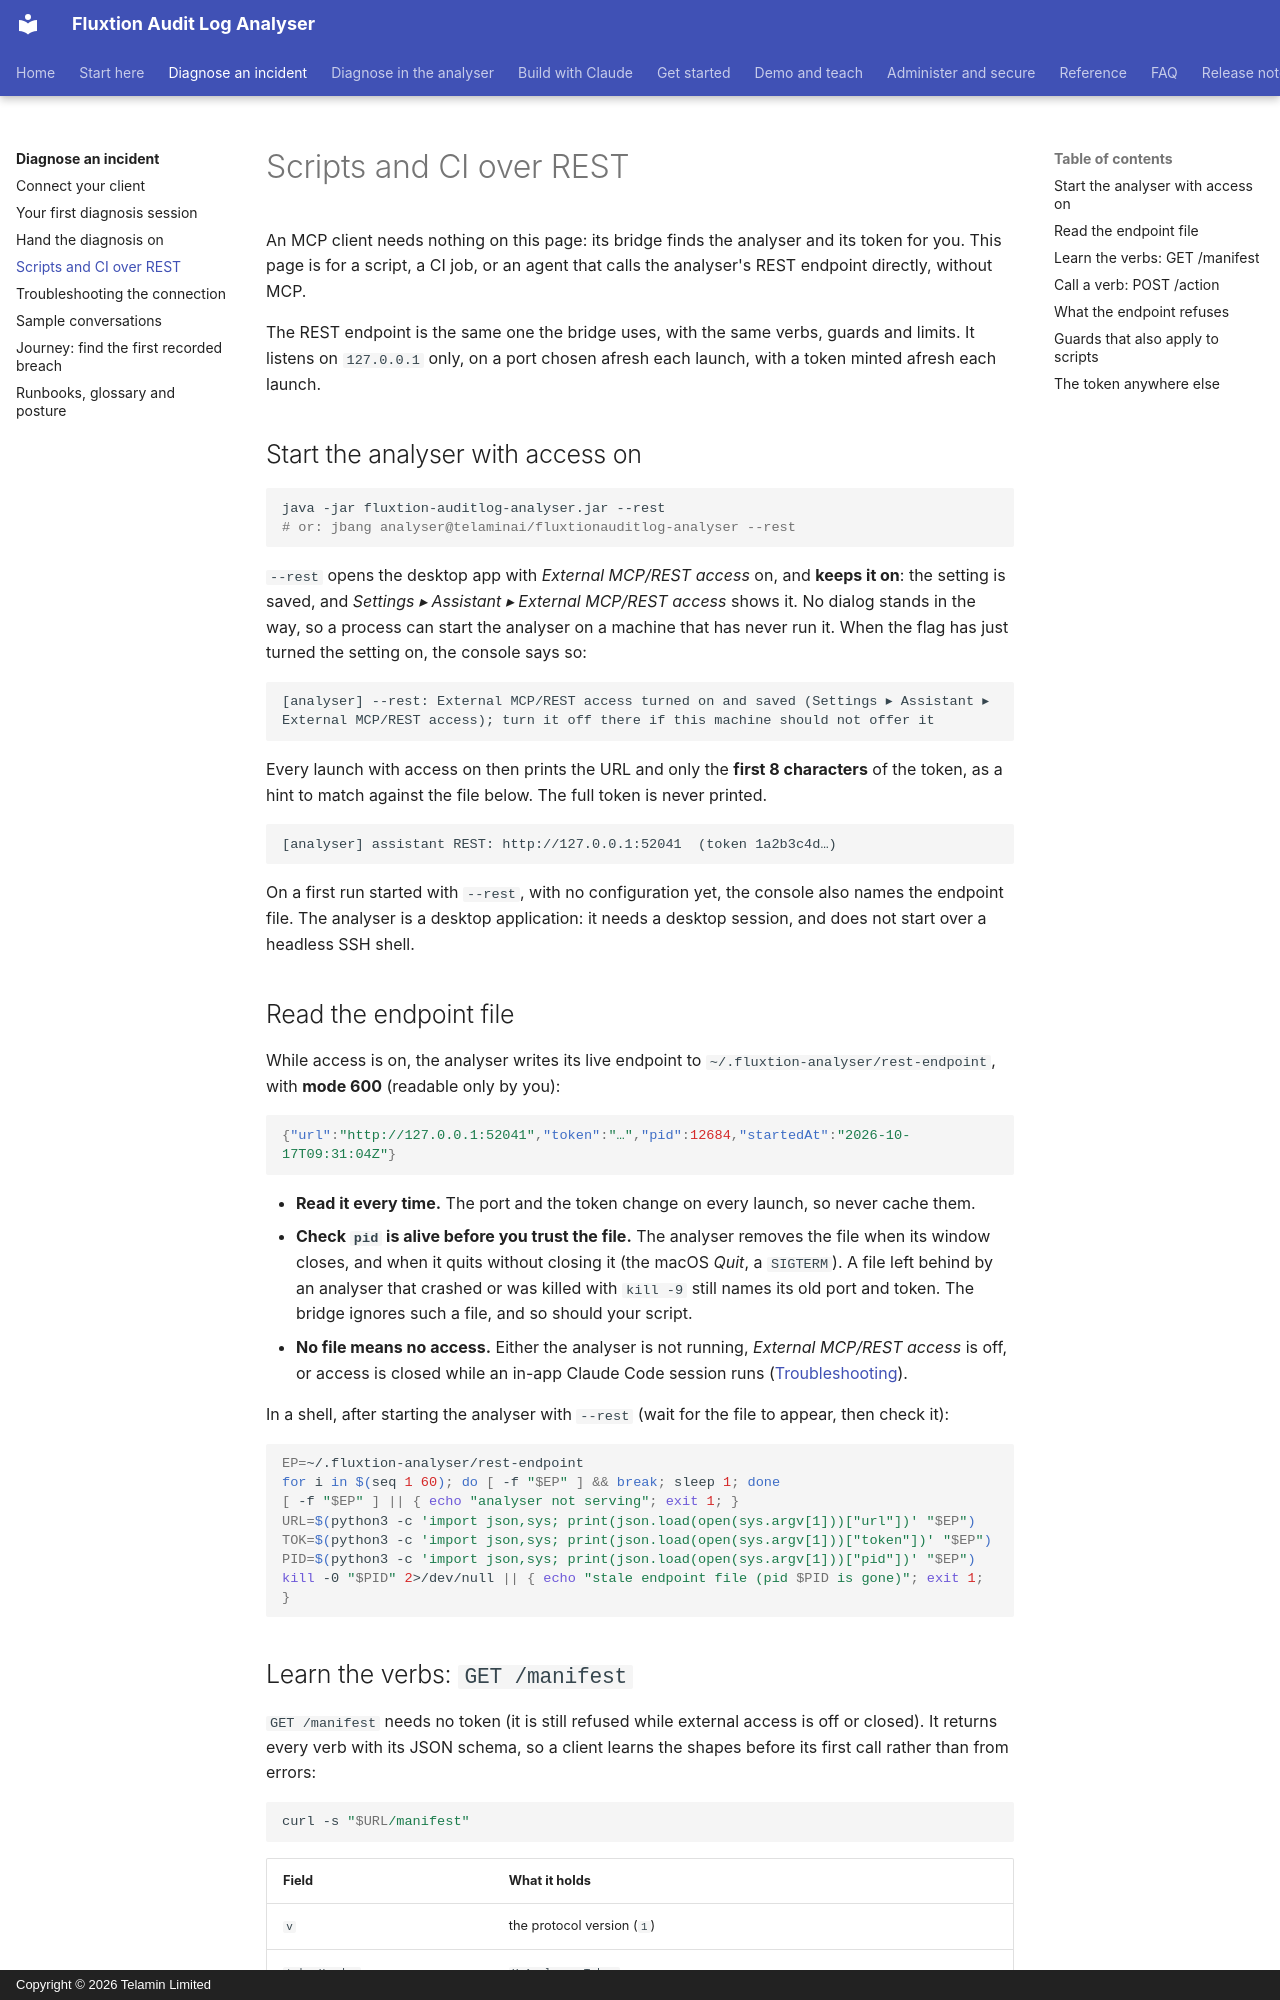

repository: telaminai/fluxtionauditlog-analyser · page: diagnose/rest-automation/index.html · generator: mkdocs · copyright: Copyright © 2026 Telamin Limited

# Scripts and CI over REST

An MCP client needs nothing on this page: its bridge finds the analyser and its token for you. This page is for a
script, a CI job, or an agent that calls the analyser's REST endpoint directly, without MCP.

The REST endpoint is the same one the bridge uses, with the same verbs, guards and limits. It listens on `127.0.0.1`
only, on a port chosen afresh each launch, with a token minted afresh each launch.

## Start the analyser with access on

```bash
java -jar fluxtion-auditlog-analyser.jar --rest
# or: jbang analyser@telaminai/fluxtionauditlog-analyser --rest
```

`--rest` opens the desktop app with *External MCP/REST access* on, and **keeps it on**: the setting is saved, and
*Settings ▸ Assistant ▸ External MCP/REST access* shows it. No dialog stands in the way, so a process can start the
analyser on a machine that has never run it. When the flag has just turned the setting on, the console says so:

```text
[analyser] --rest: External MCP/REST access turned on and saved (Settings ▸ Assistant ▸ External MCP/REST access); turn it off there if this machine should not offer it
```

Every launch with access on then prints the URL and only the **first 8 characters** of the token, as a hint to match
against the file below. The full token is never printed.

```text
[analyser] assistant REST: http://127.0.0.1:52041  (token 1a2b3c4d…)
```

On a first run started with `--rest`, with no configuration yet, the console also names the endpoint file. The analyser is a desktop
application: it needs a desktop session, and does not start over a headless SSH shell.

## Read the endpoint file

While access is on, the analyser writes its live endpoint to `~/.fluxtion-analyser/rest-endpoint`, with
**mode 600** (readable only by you):

```json
{"url":"http://127.0.0.1:52041","token":"…","pid":12684,"startedAt":"2026-10-17T09:31:04Z"}
```

- **Read it every time.** The port and the token change on every launch, so never cache them.
- **Check `pid` is alive before you trust the file.** The analyser removes the file when its window closes, and when it
  quits without closing it (the macOS *Quit*, a `SIGTERM`). A file left behind by an analyser that crashed or was
  killed with `kill -9` still names its old port and token. The bridge ignores such a file, and so should your script.
- **No file means no access.** Either the analyser is not running, *External MCP/REST access* is off, or access is
  closed while an in-app Claude Code session runs ([Troubleshooting](troubleshooting.md#while-claude-code-runs-in-the-analyser)).

In a shell, after starting the analyser with `--rest` (wait for the file to appear, then check it):

```bash
EP=~/.fluxtion-analyser/rest-endpoint
for i in $(seq 1 60); do [ -f "$EP" ] && break; sleep 1; done
[ -f "$EP" ] || { echo "analyser not serving"; exit 1; }
URL=$(python3 -c 'import json,sys; print(json.load(open(sys.argv[1]))["url"])' "$EP")
TOK=$(python3 -c 'import json,sys; print(json.load(open(sys.argv[1]))["token"])' "$EP")
PID=$(python3 -c 'import json,sys; print(json.load(open(sys.argv[1]))["pid"])' "$EP")
kill -0 "$PID" 2>/dev/null || { echo "stale endpoint file (pid $PID is gone)"; exit 1; }
```
